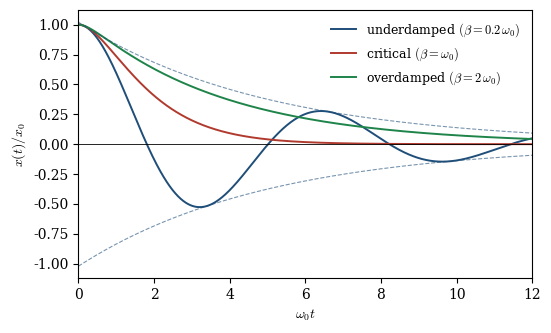
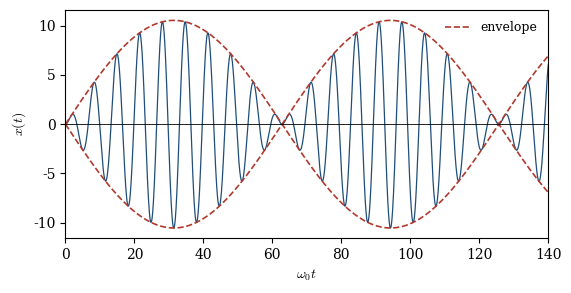
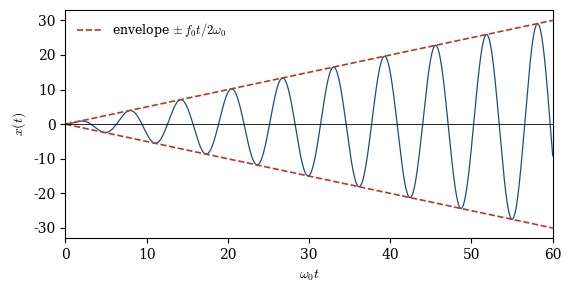
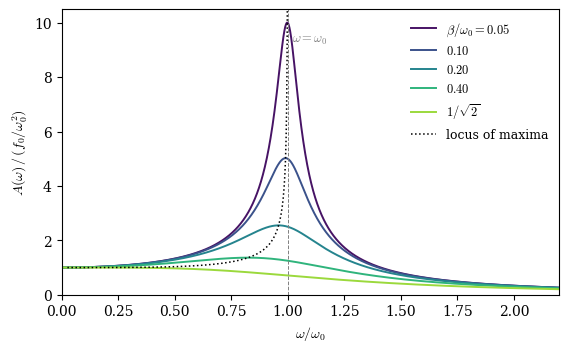
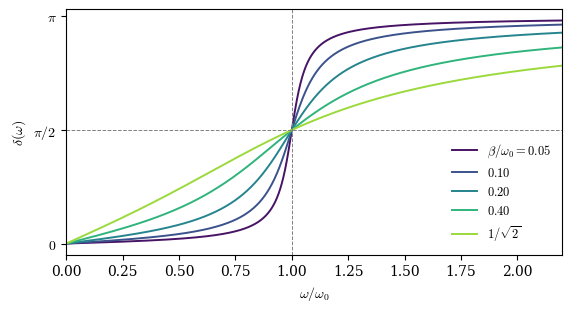
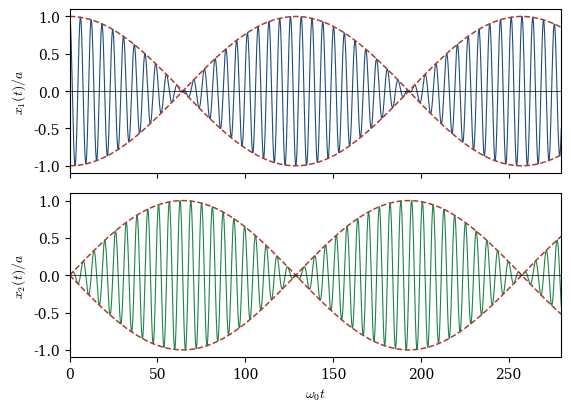
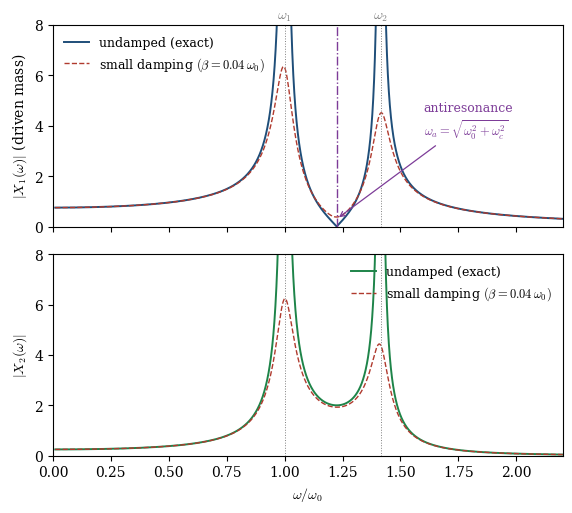
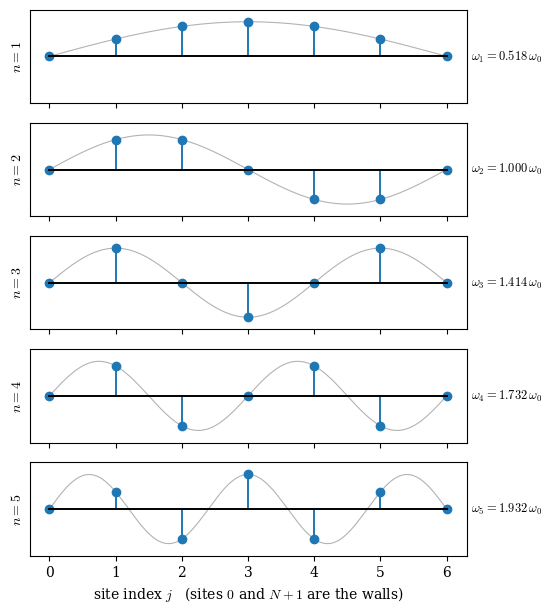
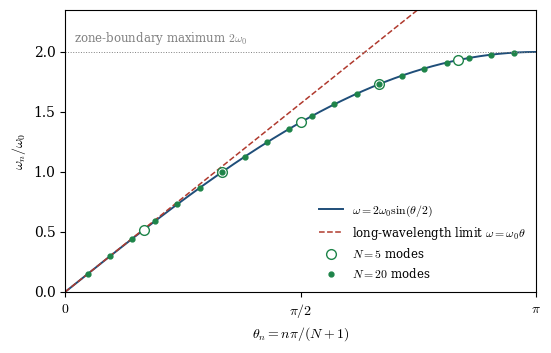
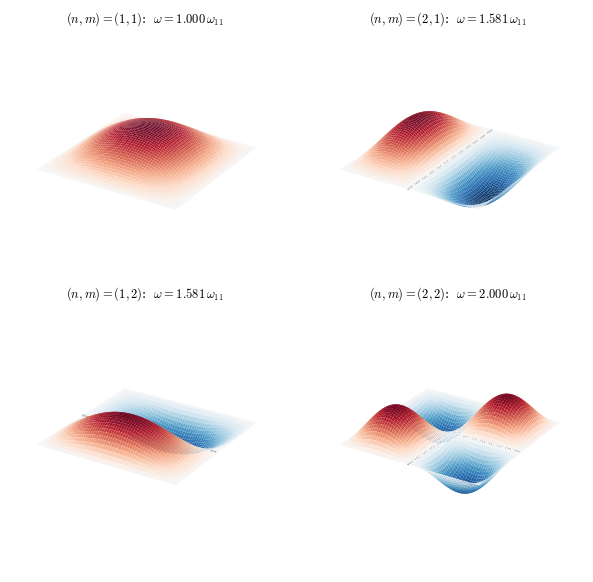

Generate these figures, in order, with matplotlib:
"""Figures for the harmonic oscillator technical reference.

All curves are computed from the exact formulas derived in the document.
Output: PDF figures in the current directory.
"""

import numpy as np
import matplotlib.pyplot as plt

plt.rcParams.update({
    "font.size": 10,
    "axes.labelsize": 10,
    "legend.fontsize": 9,
    "lines.linewidth": 1.4,
    "figure.dpi": 150,
    "text.usetex": False,
    "mathtext.fontset": "cm",
    "font.family": "serif",
})

C0, C1, C2, C3 = "#1f4e79", "#b03a2e", "#1e8449", "#7d3c98"


# ----------------------------------------------------------------------
# Fig 1: damped oscillator, three regimes, same initial condition
# ----------------------------------------------------------------------
def fig_damped():
    w0 = 1.0
    t = np.linspace(0, 12, 2000)

    # underdamped beta = 0.2, x(0)=1, v(0)=0
    b = 0.2
    wd = np.sqrt(w0**2 - b**2)
    x_u = np.exp(-b*t) * (np.cos(wd*t) + (b/wd)*np.sin(wd*t))

    # critical beta = 1
    x_c = np.exp(-w0*t) * (1 + w0*t)

    # overdamped beta = 2
    b = 2.0
    l1 = -b + np.sqrt(b**2 - w0**2)
    l2 = -b - np.sqrt(b**2 - w0**2)
    x_o = (l2*np.exp(l1*t) - l1*np.exp(l2*t)) / (l2 - l1)

    fig, ax = plt.subplots(figsize=(5.6, 3.4))
    ax.plot(t, x_u, color=C0, label=r"underdamped $(\beta = 0.2\,\omega_0)$")
    ax.plot(t, x_c, color=C1, label=r"critical $(\beta = \omega_0)$")
    ax.plot(t, x_o, color=C2, label=r"overdamped $(\beta = 2\,\omega_0)$")
    ax.plot(t, np.exp(-0.2*t)/np.cos(np.arctan(0.2/np.sqrt(1-0.04))), color=C0,
            lw=0.8, ls="--", alpha=0.6)
    ax.plot(t, -np.exp(-0.2*t)/np.cos(np.arctan(0.2/np.sqrt(1-0.04))), color=C0,
            lw=0.8, ls="--", alpha=0.6)
    ax.axhline(0, color="k", lw=0.6)
    ax.set_xlabel(r"$\omega_0 t$")
    ax.set_ylabel(r"$x(t)/x_0$")
    ax.set_xlim(0, 12)
    ax.legend(frameon=False)
    fig.tight_layout()
    fig.savefig("fig_damped_cases.pdf")
    plt.close(fig)


# ----------------------------------------------------------------------
# Fig 2: beats (undamped, driven off resonance, starting from rest)
# ----------------------------------------------------------------------
def fig_beats():
    w0, w, f0 = 1.0, 0.9, 1.0
    t = np.linspace(0, 140, 6000)
    x = f0/(w0**2 - w**2) * (np.cos(w*t) - np.cos(w0*t))
    env = np.abs(2*f0/(w0**2 - w**2) * np.sin((w0 - w)*t/2))

    fig, ax = plt.subplots(figsize=(5.8, 3.0))
    ax.plot(t, x, color=C0, lw=0.9)
    ax.plot(t, env, color=C1, ls="--", lw=1.2, label="envelope")
    ax.plot(t, -env, color=C1, ls="--", lw=1.2)
    ax.axhline(0, color="k", lw=0.6)
    ax.set_xlabel(r"$\omega_0 t$")
    ax.set_ylabel(r"$x(t)$")
    ax.set_xlim(0, 140)
    ax.legend(frameon=False, loc="upper right")
    fig.tight_layout()
    fig.savefig("fig_beats.pdf")
    plt.close(fig)


# ----------------------------------------------------------------------
# Fig 3: resonant growth, omega = omega_0, undamped
# ----------------------------------------------------------------------
def fig_growth():
    w0, f0 = 1.0, 1.0
    t = np.linspace(0, 60, 4000)
    x = f0/(2*w0) * t * np.sin(w0*t)

    fig, ax = plt.subplots(figsize=(5.8, 3.0))
    ax.plot(t, x, color=C0, lw=0.9)
    ax.plot(t,  f0/(2*w0)*t, color=C1, ls="--", lw=1.2,
            label=r"envelope $\pm\, f_0 t/2\omega_0$")
    ax.plot(t, -f0/(2*w0)*t, color=C1, ls="--", lw=1.2)
    ax.axhline(0, color="k", lw=0.6)
    ax.set_xlabel(r"$\omega_0 t$")
    ax.set_ylabel(r"$x(t)$")
    ax.set_xlim(0, 60)
    ax.legend(frameon=False, loc="upper left")
    fig.tight_layout()
    fig.savefig("fig_resonance_growth.pdf")
    plt.close(fig)


# ----------------------------------------------------------------------
# Fig 4: amplitude response family A(omega) for several beta
# ----------------------------------------------------------------------
def fig_amplitude():
    w0, f0 = 1.0, 1.0
    w = np.linspace(0.01, 2.2, 2000)
    betas = [0.05, 0.10, 0.20, 0.40, 1/np.sqrt(2)]
    labels = [r"$\beta/\omega_0=0.05$", r"$0.10$", r"$0.20$", r"$0.40$",
              r"$1/\sqrt{2}$"]
    colors = plt.cm.viridis(np.linspace(0.05, 0.85, len(betas)))

    fig, ax = plt.subplots(figsize=(5.8, 3.6))
    for b, lab, c in zip(betas, labels, colors):
        A = f0/np.sqrt((w0**2 - w**2)**2 + 4*b**2*w**2)
        ax.plot(w, A, color=c, label=lab)

    # locus of peaks: omega_peak = sqrt(w0^2 - 2 b^2), A_max = f0/(2 b w_d)
    bb = np.linspace(0.02, 1/np.sqrt(2) - 1e-4, 300)
    wpk = np.sqrt(w0**2 - 2*bb**2)
    Apk = f0/(2*bb*np.sqrt(w0**2 - bb**2))
    ax.plot(wpk, Apk, color="k", ls=":", lw=1.1, label="locus of maxima")

    ax.axvline(w0, color="gray", lw=0.7, ls="--")
    ax.text(w0 + 0.02, 9.3, r"$\omega=\omega_0$", color="gray", fontsize=9)
    ax.set_xlabel(r"$\omega/\omega_0$")
    ax.set_ylabel(r"$A(\omega)\,/\,(f_0/\omega_0^2)$")
    ax.set_xlim(0, 2.2)
    ax.set_ylim(0, 10.5)
    ax.legend(frameon=False)
    fig.tight_layout()
    fig.savefig("fig_amplitude_family.pdf")
    plt.close(fig)


# ----------------------------------------------------------------------
# Fig 5: phase lag delta(omega)
# ----------------------------------------------------------------------
def fig_phase():
    w0 = 1.0
    w = np.linspace(0.0, 2.2, 2000)
    betas = [0.05, 0.10, 0.20, 0.40, 1/np.sqrt(2)]
    labels = [r"$\beta/\omega_0=0.05$", r"$0.10$", r"$0.20$", r"$0.40$",
              r"$1/\sqrt{2}$"]
    colors = plt.cm.viridis(np.linspace(0.05, 0.85, len(betas)))

    fig, ax = plt.subplots(figsize=(5.8, 3.2))
    for b, lab, c in zip(betas, labels, colors):
        delta = np.arctan2(2*b*w, w0**2 - w**2)
        ax.plot(w, delta, color=c, label=lab)
    ax.axhline(np.pi/2, color="gray", lw=0.7, ls="--")
    ax.axvline(w0, color="gray", lw=0.7, ls="--")
    ax.set_yticks([0, np.pi/2, np.pi])
    ax.set_yticklabels([r"$0$", r"$\pi/2$", r"$\pi$"])
    ax.set_xlabel(r"$\omega/\omega_0$")
    ax.set_ylabel(r"$\delta(\omega)$")
    ax.set_xlim(0, 2.2)
    ax.legend(frameon=False, loc="lower right")
    fig.tight_layout()
    fig.savefig("fig_phase_family.pdf")
    plt.close(fig)


# ----------------------------------------------------------------------
# Fig 6: coupled oscillators, energy exchange (beats), weak coupling
# ----------------------------------------------------------------------
def fig_coupled_beats():
    w0 = 1.0
    wc2 = 0.05
    w1 = w0
    w2 = np.sqrt(w0**2 + 2*wc2)
    t = np.linspace(0, 280, 8000)
    x1 = 0.5*(np.cos(w1*t) + np.cos(w2*t))
    x2 = 0.5*(np.cos(w1*t) - np.cos(w2*t))
    env = np.abs(np.cos((w2 - w1)*t/2))

    fig, axes = plt.subplots(2, 1, figsize=(5.8, 4.2), sharex=True)
    axes[0].plot(t, x1, color=C0, lw=0.8)
    axes[0].plot(t, env, color=C1, ls="--", lw=1.1)
    axes[0].plot(t, -env, color=C1, ls="--", lw=1.1)
    axes[0].set_ylabel(r"$x_1(t)/a$")
    axes[1].plot(t, x2, color=C2, lw=0.8)
    axes[1].plot(t, np.abs(np.sin((w2 - w1)*t/2)), color=C1, ls="--", lw=1.1)
    axes[1].plot(t, -np.abs(np.sin((w2 - w1)*t/2)), color=C1, ls="--", lw=1.1)
    axes[1].set_ylabel(r"$x_2(t)/a$")
    axes[1].set_xlabel(r"$\omega_0 t$")
    for ax in axes:
        ax.axhline(0, color="k", lw=0.5)
        ax.set_xlim(0, 280)
    fig.tight_layout()
    fig.savefig("fig_coupled_beats.pdf")
    plt.close(fig)


# ----------------------------------------------------------------------
# Fig 7: forced coupled oscillators, steady-state amplitudes vs omega
#        undamped (exact) + small damping overlay (numerical)
# ----------------------------------------------------------------------
def fig_forced_coupled():
    w0, f0 = 1.0, 1.0
    wc2 = 0.5
    w1 = w0
    w2 = np.sqrt(w0**2 + 2*wc2)
    wa = np.sqrt(w0**2 + wc2)          # antiresonance
    w = np.linspace(0.01, 2.2, 4000)

    X1 = (f0/2)*(1/(w1**2 - w**2) + 1/(w2**2 - w**2))
    X2 = (f0/2)*(1/(w1**2 - w**2) - 1/(w2**2 - w**2))

    # small damping: solve (A - w^2 I + 2 i beta w I) X = f0 e1
    b = 0.04
    A = np.array([[w0**2 + wc2, -wc2], [-wc2, w0**2 + wc2]])
    X1d = np.empty_like(w)
    X2d = np.empty_like(w)
    for i, wi in enumerate(w):
        M = A - wi**2*np.eye(2) + 2j*b*wi*np.eye(2)
        sol = np.linalg.solve(M, np.array([f0, 0.0]))
        X1d[i], X2d[i] = np.abs(sol[0]), np.abs(sol[1])

    fig, axes = plt.subplots(2, 1, figsize=(5.8, 5.2), sharex=True)

    for ax, X, Xd, name, col, loc in [
        (axes[0], X1, X1d, r"$|X_1(\omega)|$ (driven mass)", C0, "upper left"),
        (axes[1], X2, X2d, r"$|X_2(\omega)|$", C2, "upper right"),
    ]:
        Xa = np.abs(X).copy()
        Xa[Xa > 12] = np.nan
        ax.plot(w, Xa, color=col, label="undamped (exact)")
        ax.plot(w, Xd, color=C1, lw=1.0, ls="--",
                label=r"small damping $(\beta=0.04\,\omega_0)$")
        ax.axvline(w1, color="gray", lw=0.7, ls=":")
        ax.axvline(w2, color="gray", lw=0.7, ls=":")
        ax.set_ylim(0, 8)
        ax.set_ylabel(name)
        ax.legend(frameon=False, loc=loc)

    axes[0].axvline(wa, color=C3, lw=1.0, ls="-.")
    axes[0].annotate("antiresonance\n" + r"$\omega_a=\sqrt{\omega_0^2+\omega_c^2}$",
                     xy=(wa, 0.30), xytext=(1.60, 3.6),
                     color=C3, fontsize=9,
                     arrowprops=dict(arrowstyle="->", color=C3, lw=0.9))
    # mode-frequency labels above the top axes, clear of all plot content
    axes[0].text(w1, 8.25, r"$\omega_1$", color="gray", ha="center")
    axes[0].text(w2, 8.25, r"$\omega_2$", color="gray", ha="center")
    axes[1].set_xlabel(r"$\omega/\omega_0$")
    axes[1].set_xlim(0, 2.2)
    fig.tight_layout()
    fig.savefig("fig_forced_coupled.pdf")
    plt.close(fig)




# ----------------------------------------------------------------------
# Fig 8: normal-mode shapes of the N=5 chain
# ----------------------------------------------------------------------
def fig_chain_modes():
    N = 5
    xs = np.linspace(0, N + 1, 400)
    js = np.arange(0, N + 2)

    fig, axes = plt.subplots(N, 1, figsize=(5.6, 6.2), sharex=True)
    for n in range(1, N + 1):
        ax = axes[n - 1]
        env = np.sin(n*np.pi*xs/(N + 1))
        vj = np.sin(n*np.pi*js/(N + 1))
        ax.plot(xs, env, color="gray", lw=0.8, alpha=0.6)
        ax.stem(js, vj, linefmt="C0-", markerfmt="C0o", basefmt="k-")
        wn = 2*np.sin(n*np.pi/(2*(N + 1)))
        ax.set_ylim(-1.35, 1.35)
        ax.set_ylabel(rf"$n={n}$")
        ax.text(1.01, 0.5, rf"$\omega_{{{n}}}={wn:.3f}\,\omega_0$",
                transform=ax.transAxes, fontsize=9, va="center")
        ax.set_yticks([])
    axes[-1].set_xlabel(r"site index $j$   (sites $0$ and $N+1$ are the walls)")
    axes[-1].set_xticks(range(0, N + 2))
    fig.tight_layout()
    fig.savefig("fig_chain_modes.pdf", bbox_inches="tight")
    plt.close(fig)


# ----------------------------------------------------------------------
# Fig 9: dispersion relation of the chain
# ----------------------------------------------------------------------
def fig_dispersion():
    th = np.linspace(0, np.pi, 400)
    fig, ax = plt.subplots(figsize=(5.6, 3.6))
    ax.plot(th, 2*np.sin(th/2), color=C0, label=r"$\omega=2\omega_0\sin(\theta/2)$")
    ax.plot(th, th, color=C1, ls="--", lw=1.1,
            label=r"long-wavelength limit $\omega=\omega_0\theta$")
    for N, ms, lab in [(5, 7, r"$N=5$ modes"), (20, 3.5, r"$N=20$ modes")]:
        tn = np.arange(1, N + 1)*np.pi/(N + 1)
        ax.plot(tn, 2*np.sin(tn/2), "o", ms=ms, mfc="white" if N == 5 else C2,
                mec=C2, color=C2, lw=0, label=lab)
    ax.axhline(2, color="gray", lw=0.7, ls=":")
    ax.text(0.06, 2.04, r"zone-boundary maximum $2\omega_0$", color="gray",
            fontsize=8.5, va="bottom")
    ax.set_xticks([0, np.pi/2, np.pi])
    ax.set_xticklabels([r"$0$", r"$\pi/2$", r"$\pi$"])
    ax.set_xlim(0, np.pi)
    ax.set_ylim(0, 2.35)
    ax.set_xlabel(r"$\theta_n = n\pi/(N+1)$")
    ax.set_ylabel(r"$\omega_n/\omega_0$")
    ax.legend(frameon=False, loc="lower right", fontsize=8.5)
    fig.tight_layout()
    fig.savefig("fig_dispersion.pdf")
    plt.close(fig)




# ----------------------------------------------------------------------
# Fig 10: modes of a square membrane, rendered as 3D surfaces
# ----------------------------------------------------------------------
def fig_membrane_modes():
    x = np.linspace(0, 1, 120)
    X, Y = np.meshgrid(x, x)
    modes = [(1, 1), (2, 1), (1, 2), (2, 2)]

    fig = plt.figure(figsize=(6.4, 5.8))
    for idx, (n, m) in enumerate(modes, 1):
        ax = fig.add_subplot(2, 2, idx, projection="3d")
        Z = np.sin(n*np.pi*X)*np.sin(m*np.pi*Y)
        ax.plot_surface(X, Y, Z, cmap="RdBu_r", vmin=-1, vmax=1,
                        rcount=80, ccount=80, linewidth=0, antialiased=True)
        # nodal lines: the surface crosses zero along straight lines
        for kk in range(1, n):
            ax.plot([kk/n, kk/n], [0, 1], [0, 0], color="k", ls="--", lw=1.2)
        for kk in range(1, m):
            ax.plot([0, 1], [kk/m, kk/m], [0, 0], color="k", ls="--", lw=1.2)
        w = np.sqrt(n**2 + m**2)/np.sqrt(2)
        ax.set_title(rf"$(n,m)=({n},{m})$:  $\omega={w:.3f}\,\omega_{{11}}$",
                     fontsize=9, pad=0)
        ax.set_zlim(-1.4, 1.4)
        ax.set_box_aspect((1, 1, 0.55))
        ax.view_init(elev=26, azim=-58)
        ax.set_axis_off()
    fig.subplots_adjust(left=0.0, right=1.0, top=0.94, bottom=0.0,
                        wspace=-0.1, hspace=0.02)
    fig.savefig("fig_membrane_modes.png", dpi=220)
    plt.close(fig)


# ----------------------------------------------------------------------
if __name__ == "__main__":
    fig_damped()
    fig_beats()
    fig_growth()
    fig_amplitude()
    fig_phase()
    fig_coupled_beats()
    fig_forced_coupled()
    fig_chain_modes()
    fig_dispersion()
    fig_membrane_modes()
    print("all figures written")
